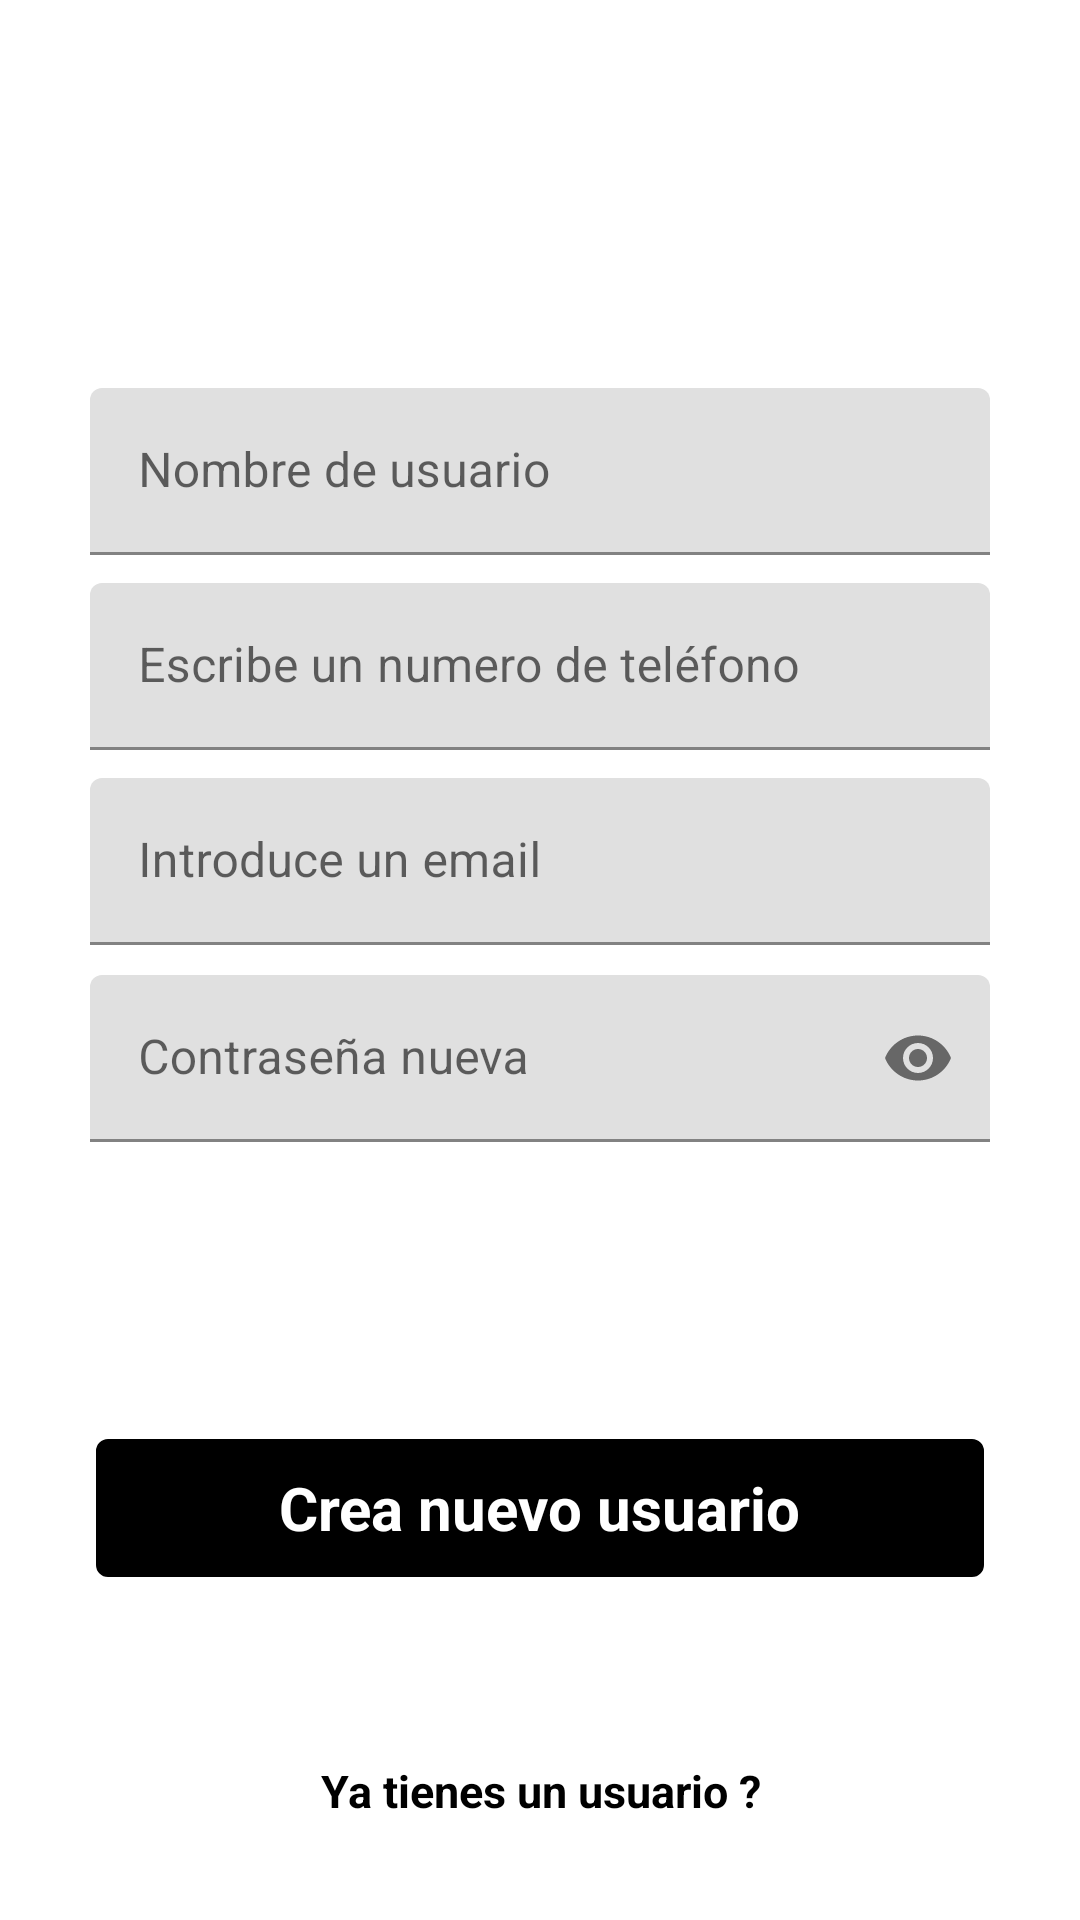

This screen was rendered from an Android layout file. Write that file and the resources it references.
<!-- AndroidManifest.xml: application theme Theme.Digiplanner -->
<!-- res/layout/principal_acceder_app_nuevousuario.xml -->
<?xml version="1.0" encoding="utf-8"?>
<RelativeLayout xmlns:android="http://schemas.android.com/apk/res/android"
    xmlns:tools="http://schemas.android.com/tools"
    android:layout_width="match_parent"
    android:layout_height="match_parent"
    xmlns:app="http://schemas.android.com/apk/res-auto"
    android:background="@drawable/background12">

    <RelativeLayout
        android:layout_width="match_parent"
        android:layout_height="wrap_content"
        android:id="@+id/linea_centro2"
        android:layout_centerInParent="true">

    </RelativeLayout>

    <LinearLayout
        android:layout_width="match_parent"
        android:layout_height="wrap_content"
        android:layout_marginLeft="30dp"
        android:layout_marginRight="30dp"
        android:layout_marginBottom="240dp"
        android:layout_above="@+id/linea_centro2"
        android:orientation="vertical">

        <TextView
            android:id="@+id/text_inicio1"
            android:layout_width="match_parent"
            android:layout_height="wrap_content"
            android:textColor="@color/white"
            android:textStyle="italic"
            android:text="@string/crea_tu_usuario"
            android:textSize="30sp"
            />
    </LinearLayout>


    <com.google.android.material.textfield.TextInputLayout
        android:layout_width="match_parent"
        android:layout_height="wrap_content"
        android:layout_above="@id/linea_centro2"
        android:layout_marginBottom="135dp"
        android:id="@+id/text_usuario"
        android:layout_marginRight="30dp"
        android:layout_marginLeft="30dp">

        <EditText
            android:id="@+id/text_usuarionombre"
            android:layout_width="match_parent"
            android:layout_height="wrap_content"
            android:autofillHints=""
            android:hint="@string/nombre_de_usuario"
            android:inputType="textEmailAddress"
            tools:ignore="SpeakableTextPresentCheck"/>
    </com.google.android.material.textfield.TextInputLayout>

    <com.google.android.material.textfield.TextInputLayout
        android:layout_width="match_parent"
        android:layout_height="wrap_content"
        android:layout_above="@id/linea_centro2"
        android:layout_marginBottom="70dp"
        android:id="@+id/text_teléfonomóvil"
        android:layout_marginRight="30dp"
        android:layout_marginLeft="30dp">

        <EditText
            android:id="@+id/text_usuariotelefono"
            android:layout_width="match_parent"
            android:layout_height="wrap_content"
            android:hint="@string/escribe_un_numero_de_tel_fono"
            android:importantForAutofill="no"
            android:inputType="textEmailAddress"
            tools:ignore="SpeakableTextPresentCheck"/>
    </com.google.android.material.textfield.TextInputLayout>

    <com.google.android.material.textfield.TextInputLayout
        android:layout_width="match_parent"
        android:layout_height="wrap_content"
        android:layout_above="@id/linea_centro2"
        android:layout_marginBottom="5dp"
        android:id="@+id/text_email"
        android:layout_marginRight="30dp"
        android:layout_marginLeft="30dp">

        <EditText
            android:id="@+id/text_login_nuevo_email"
            android:layout_width="match_parent"
            android:layout_height="wrap_content"
            android:autofillHints=""
            android:hint="@string/introduce_un_email"
            android:inputType="textEmailAddress"
            tools:ignore="SpeakableTextPresentCheck"/>
    </com.google.android.material.textfield.TextInputLayout>

    <com.google.android.material.textfield.TextInputLayout
        android:layout_width="match_parent"
        android:layout_height="wrap_content"
        android:layout_below="@id/linea_centro2"
        android:layout_marginTop="5dp"
        android:id="@+id/text_contraseña"
        android:layout_marginRight="30dp"
        android:layout_marginLeft="30dp"
        app:passwordToggleEnabled="true">

        <EditText
            android:id="@+id/text_login_nueva_contraseña"
            android:layout_width="match_parent"
            android:layout_height="wrap_content"
            android:autofillHints=""
            android:hint="@string/contrase_a_nueva"
            android:inputType="textPassword"
            tools:ignore="SpeakableTextPresentCheck"/>
    </com.google.android.material.textfield.TextInputLayout>

    <com.google.android.material.textfield.TextInputLayout
        android:layout_width="match_parent"
        android:layout_height="wrap_content"
        android:layout_below="@id/linea_centro2"
        android:layout_marginTop="70dp"
        android:id="@+id/notificaciones"
        android:layout_marginRight="30dp"
        android:layout_marginLeft="30dp">


    </com.google.android.material.textfield.TextInputLayout>

    <RelativeLayout
        android:id="@+id/login_nuevo_usuario"
        android:layout_width="match_parent"
        android:layout_height="50dp"
        android:layout_below="@id/text_contraseña"
        android:layout_centerHorizontal="true"
        android:layout_marginLeft="30dp"
        android:layout_marginTop="97dp"
        android:layout_marginRight="30dp"
        android:background="@drawable/design_boton_loginuser">

        <TextView
            android:layout_width="wrap_content"
            android:layout_height="wrap_content"
            android:layout_centerInParent="true"
            android:layout_marginStart="8dp"
            android:text="@string/crea_nuevo_usuario"
            android:textColor="@color/white"
            android:textSize="20sp"
            android:textStyle="bold" />
    </RelativeLayout>

    <TextView
        android:id="@+id/tengo_un_usuario"
        android:layout_width="match_parent"
        android:layout_height="wrap_content"
        android:layout_alignParentBottom="true"
        android:layout_centerHorizontal="true"
        android:layout_marginLeft="20dp"
        android:layout_marginTop="70dp"
        android:layout_marginRight="20dp"
        android:layout_marginBottom="33dp"
        android:text="@string/ya_tienes_un_usuario"
        android:textAlignment="center"
        android:textColor="@color/black"
        android:textSize="15sp"
        android:textStyle="bold"
        tools:ignore="TextContrastCheck" />

</RelativeLayout>
<!-- resources referenced by this layout -->
<resources>
  <color name="black">#FF000000</color>
  <color name="white">#FFFFFFFF</color>
  <!-- drawable design_boton_loginuser (drawable-v24) -->
  <?xml version="1.0" encoding="utf-8"?>
  <shape xmlns:android="http://schemas.android.com/apk/res/android">
      <solid android:color="@color/black">
  
      </solid>
      <corners android:radius="5dp"/>
  
      <stroke
          android:width="2dip"
          android:color="@color/white"/>
  </shape>
  <string name="contrase_a_nueva">Contraseña nueva</string>
  <string name="crea_nuevo_usuario">Crea nuevo usuario</string>
  <string name="crea_tu_usuario">Crea tu usuario</string>
  <string name="escribe_un_numero_de_tel_fono">Escribe un numero de teléfono</string>
  <string name="introduce_un_email">Introduce un email</string>
  <string name="nombre_de_usuario">Nombre de usuario</string>
  <string name="ya_tienes_un_usuario">Ya tienes un usuario ?</string>
  <style name="Theme.Digiplanner" parent="Theme.MaterialComponents.DayNight.DarkActionBar">
          
          <item name="colorPrimary">@color/purple_500</item>
          <item name="colorPrimaryVariant">@color/purple_700</item>
          <item name="colorOnPrimary">@color/white</item>
          
          <item name="colorSecondary">@color/teal_200</item>
          <item name="colorSecondaryVariant">@color/teal_700</item>
          <item name="colorOnSecondary">@color/black</item>
          
          <item name="android:statusBarColor">?attr/colorPrimaryVariant</item>
          
      </style>
  <color name="purple_500">#FF6200EE</color>
  <color name="purple_700">#FF3700B3</color>
  <color name="teal_200">#FF03DAC5</color>
  <color name="teal_700">#FF018786</color>
</resources>
